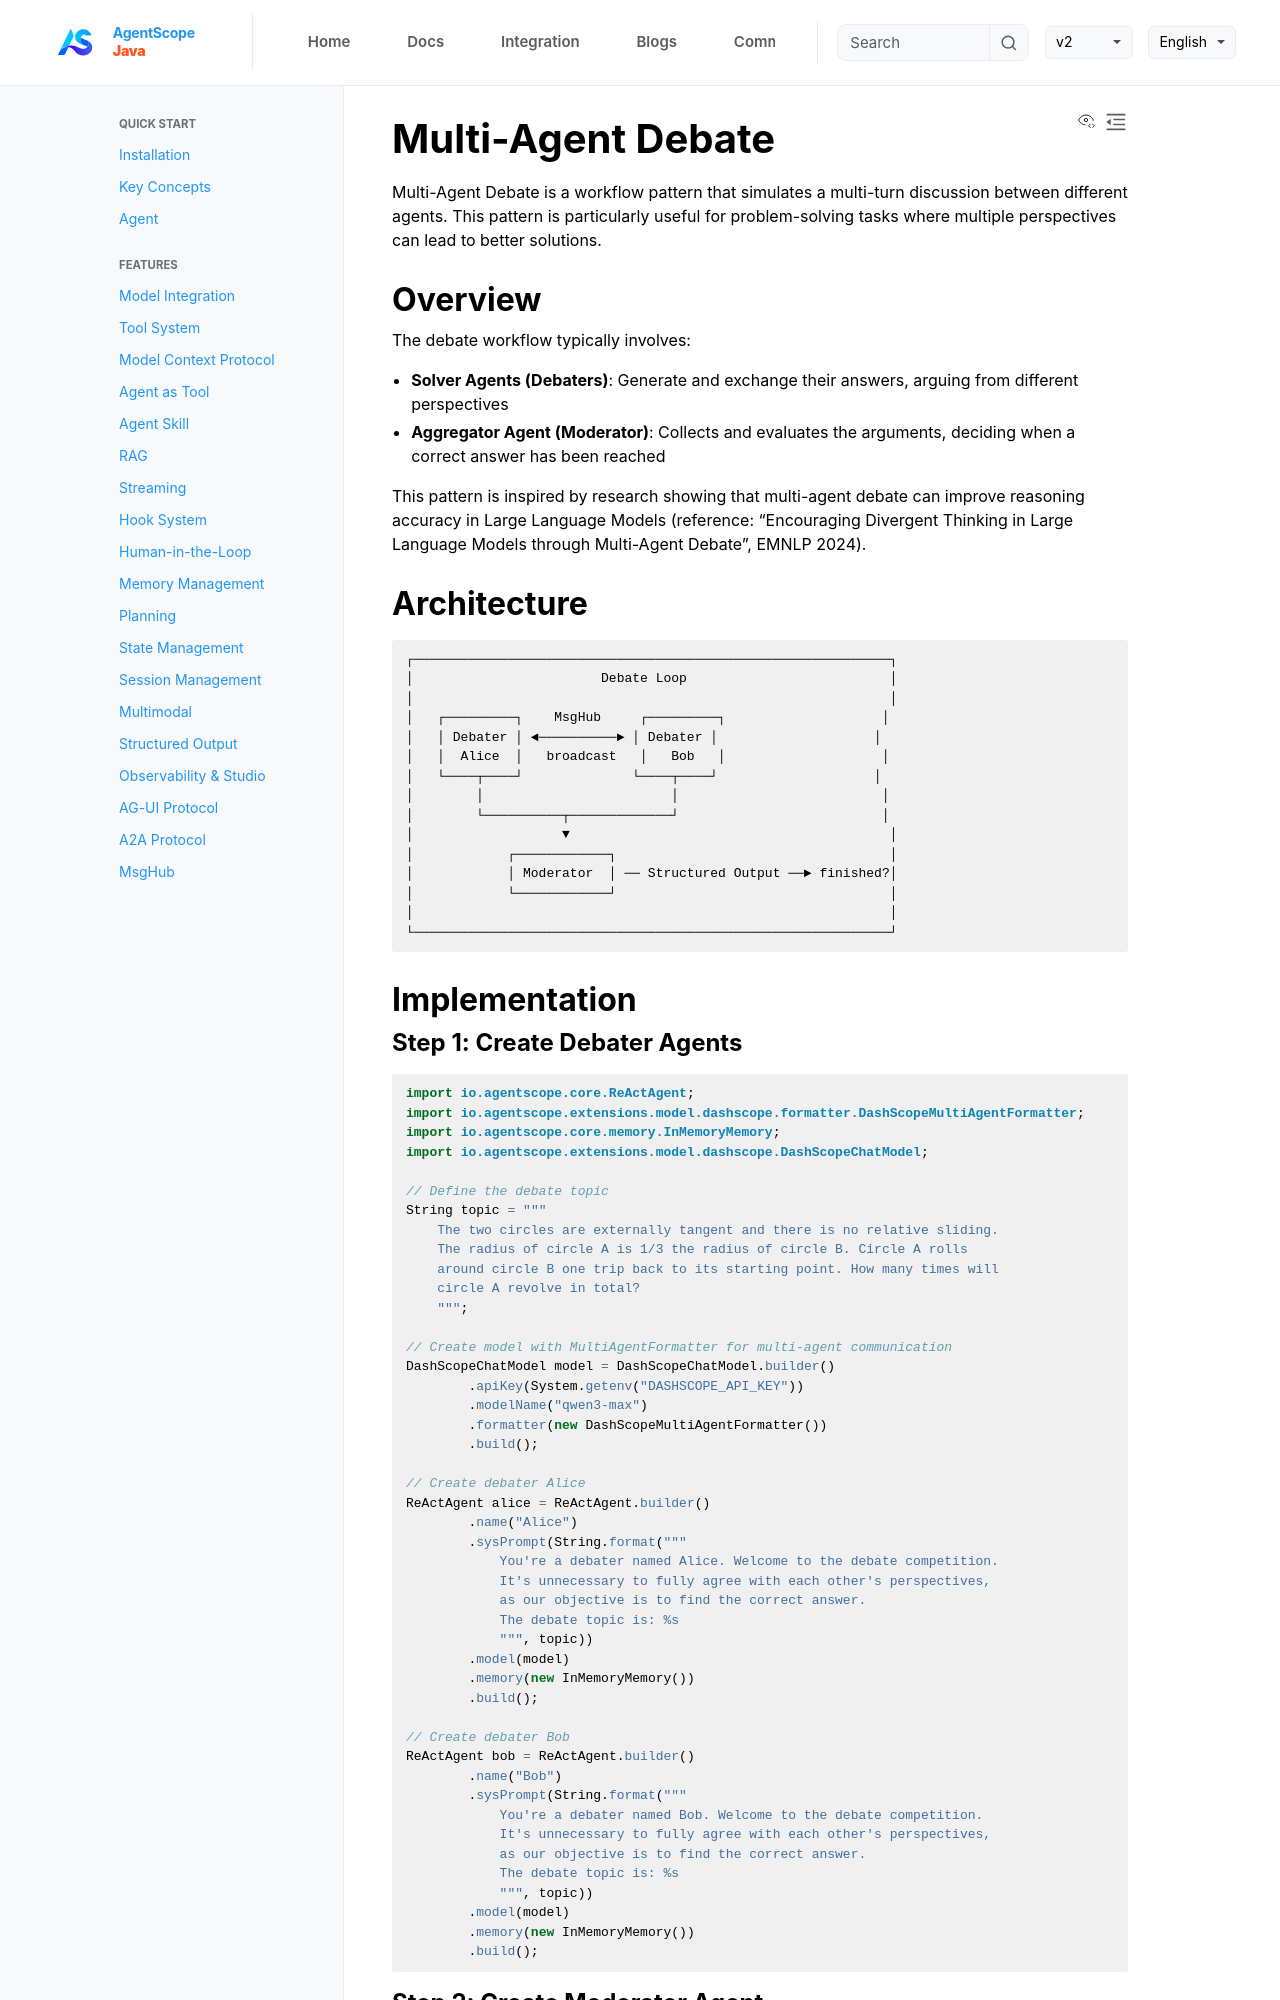

repository: lifl00001/agentscope-java · page: v1/en/docs/multi-agent/multiagent-debate.html · generator: jekyll

# Multi-Agent Debate

Multi-Agent Debate is a workflow pattern that simulates a multi-turn discussion between different agents. This pattern is particularly useful for problem-solving tasks where multiple perspectives can lead to better solutions.

## Overview

The debate workflow typically involves:

- **Solver Agents (Debaters)**: Generate and exchange their answers, arguing from different perspectives
- **Aggregator Agent (Moderator)**: Collects and evaluates the arguments, deciding when a correct answer has been reached

This pattern is inspired by research showing that multi-agent debate can improve reasoning accuracy in Large Language Models (reference: "Encouraging Divergent Thinking in Large Language Models through Multi-Agent Debate", EMNLP 2024).

## Architecture

```
┌─────────────────────────────────────────────────────────────┐
│                        Debate Loop                          │
│                                                             │
│   ┌─────────┐    MsgHub     ┌─────────┐                    │
│   │ Debater │ ◄──────────► │ Debater │                    │
│   │  Alice  │   broadcast   │   Bob   │                    │
│   └────┬────┘              └────┬────┘                    │
│        │                        │                          │
│        └──────────┬─────────────┘                          │
│                   ▼                                         │
│            ┌────────────┐                                   │
│            │ Moderator  │ ── Structured Output ──► finished?│
│            └────────────┘                                   │
│                                                             │
└─────────────────────────────────────────────────────────────┘
```

## Implementation
